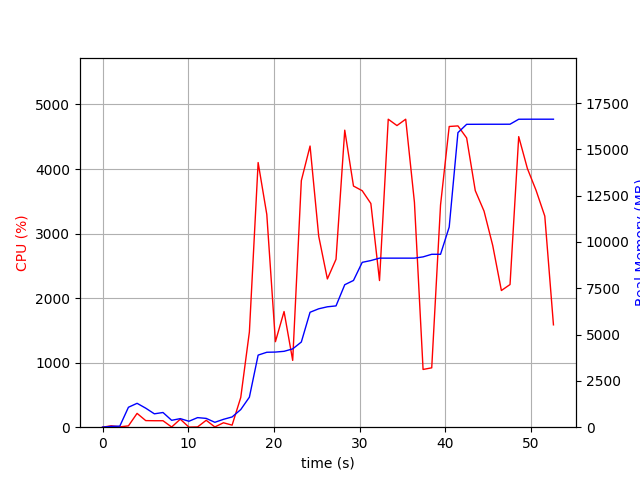

Source data for this figure (header and first rows):
elapsed_time, nproc, cpu, mem_real, mem_virtual
3.910064697265625e-05, 1, 0.0, 5.078, 2791
1.006, 2, 21.9, 44.55, 147.6
2.014, 2, 5.0, 58.11, 160.1
3.021, 6, 20.8, 1077, 3994
4.029, 6, 214.1, 1290, 4270
5.038, 5, 102.2, 1027, 3746
6.046, 3, 100.2, 722.5, 2731
7.054, 3, 100.2, 793.4, 2875
8.062, 4, 3.0, 372.1, 2578
9.071, 5, 124.0, 463, 2717
10.08, 3, 1.0, 320.7, 2307
11.09, 9, 4.0, 517.2, 3994
12.09, 4, 107.0, 475.2, 2697
13.1, 3, 4.0, 264.4, 2239
14.11, 1, 68.6, 424.9, 1642
15.12, 1, 31.8, 553.7, 1688
16.12, 1, 460.3, 951.2, 7169
17.13, 1, 1476, 1621, 7233
18.15, 1, 4100, 3892, 8512
19.16, 1, 3297, 4046, 8675
20.17, 1, 1325, 4057, 8675
21.18, 1, 1792, 4097, 8675
22.19, 1, 1035, 4228, 8755
23.19, 1, 3820, 4599, 10497
24.21, 1, 4356, 6206, 11347
25.22, 1, 2958, 6393, 11347
26.23, 1, 2297, 6501, 11347
27.24, 1, 2602, 6549, 11347
28.26, 1, 4602, 7693, 12001
29.28, 1, 3736, 7923, 13537
30.3, 1, 3664, 8901, 13551
31.31, 1, 3465, 8998, 13551
32.32, 1, 2272, 9128, 13647
33.33, 1, 4771, 9128, 13647
34.35, 1, 4673, 9128, 13647
35.37, 1, 4772, 9128, 13647
36.39, 1, 3485, 9128, 13647
37.4, 1, 894.6, 9196, 13647
38.41, 1, 920.0, 9336, 13759
39.44, 1, 3442, 9336, 13759
40.45, 1, 4658, 10806, 20159
41.47, 1, 4668, 15905, 23269
42.48, 1, 4481, 16353, 23269
43.49, 1, 3665, 16355, 23269
44.51, 1, 3347, 16357, 23269
45.52, 1, 2816, 16358, 23269
46.54, 1, 2118, 16358, 23269
47.54, 1, 2210, 16360, 23269
48.56, 1, 4502, 16628, 23609
49.57, 1, 4006, 16630, 23609
50.58, 1, 3669, 16630, 23609
51.6, 1, 3270, 16630, 23609
52.61, 1, 1586, 16630, 23609
